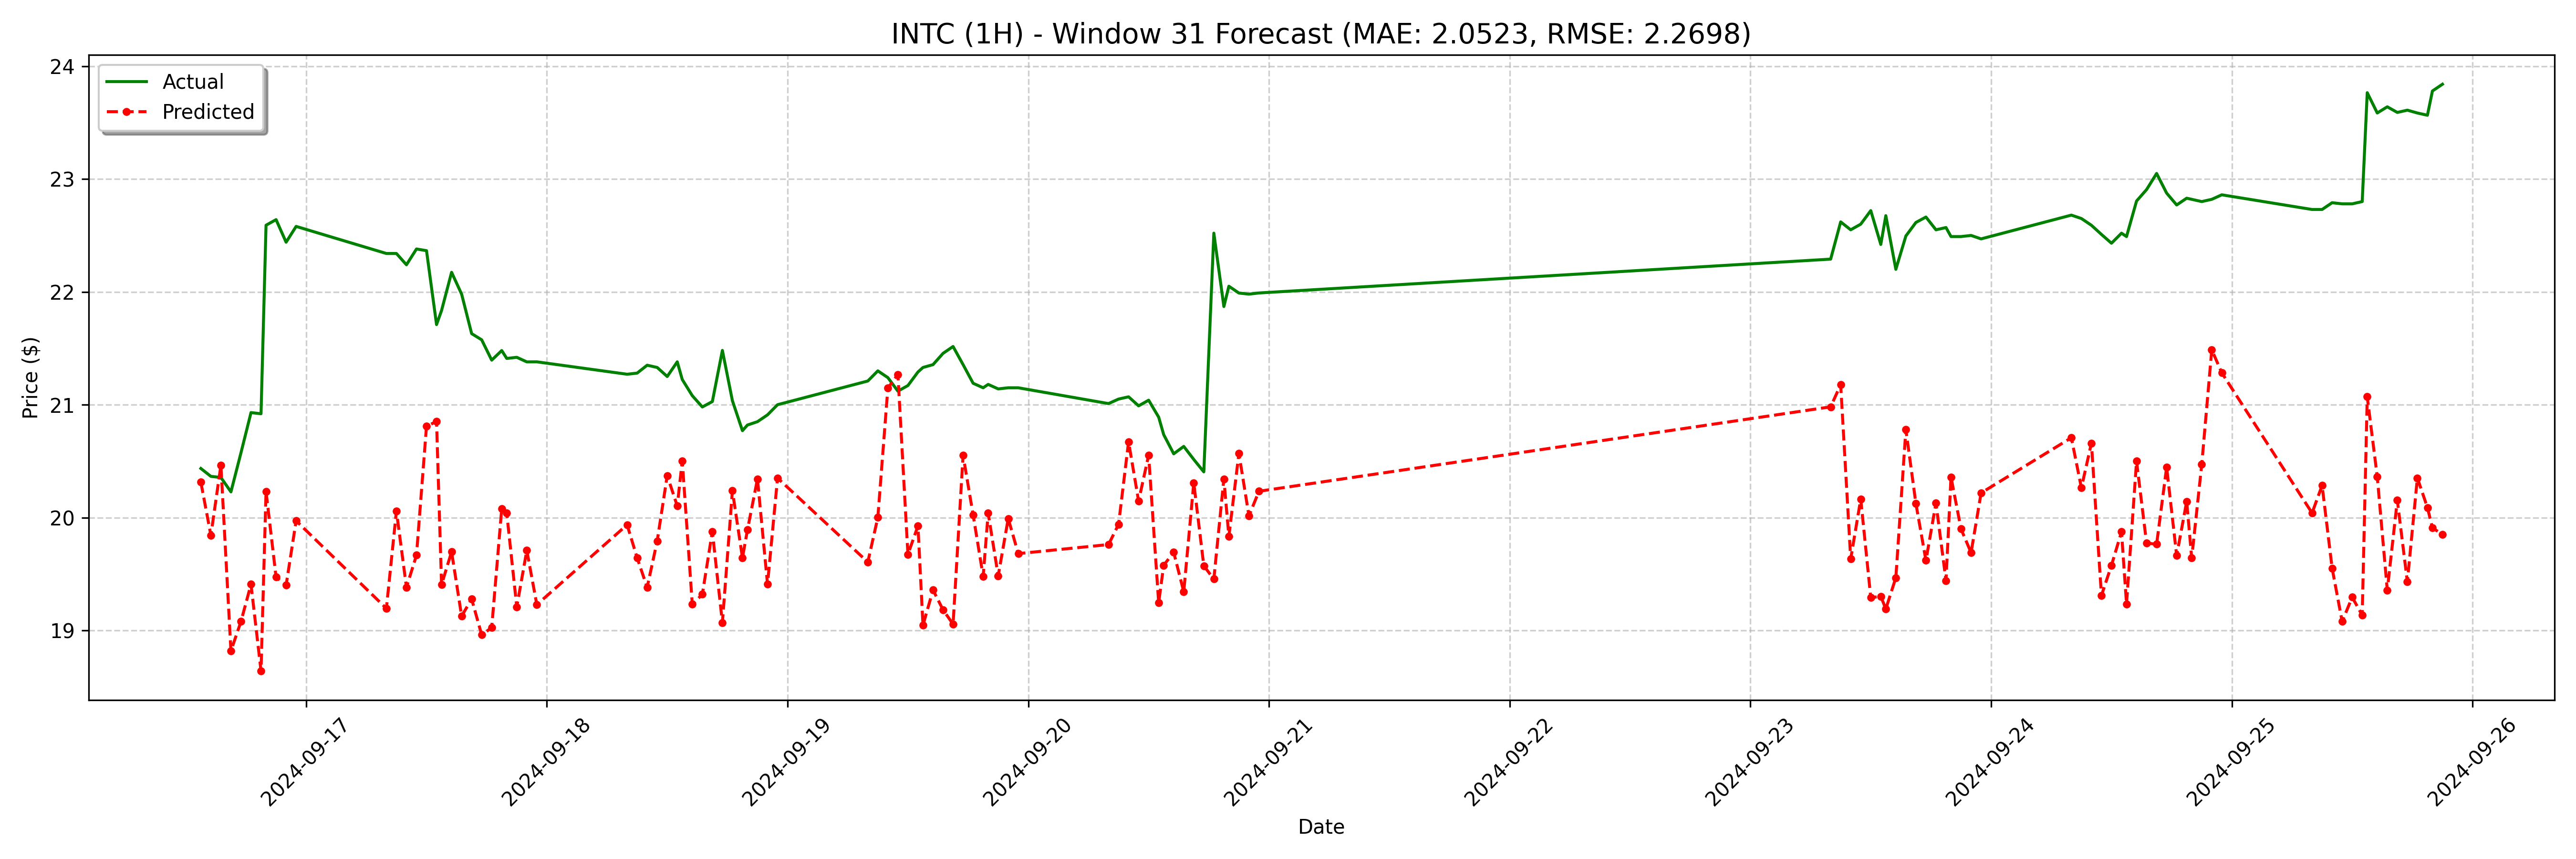

The data file committed next to this chart (first rows):
date, actual, forecast
2024-09-16 13:30:00, 20.43, 20.31
2024-09-16 14:30:00, 20.36, 19.84
2024-09-16 15:30:00, 20.35, 20.46
2024-09-16 16:30:00, 20.23, 18.82
2024-09-16 17:30:00, 20.57, 19.08
2024-09-16 18:30:00, 20.93, 19.41
2024-09-16 19:30:00, 20.92, 18.64
2024-09-16 20:00:00, 22.59, 20.23
2024-09-16 21:00:00, 22.64, 19.47
2024-09-16 22:00:00, 22.44, 19.4
2024-09-16 23:00:00, 22.58, 19.97
2024-09-17 08:00:00, 22.34, 19.19
2024-09-17 09:00:00, 22.34, 20.06
2024-09-17 10:00:00, 22.24, 19.38
2024-09-17 11:00:00, 22.38, 19.67
2024-09-17 12:00:00, 22.36, 20.81
2024-09-17 13:00:00, 21.71, 20.85
2024-09-17 13:30:00, 21.83, 19.41
2024-09-17 14:30:00, 22.17, 19.7
2024-09-17 15:30:00, 21.98, 19.13
2024-09-17 16:30:00, 21.63, 19.28
2024-09-17 17:30:00, 21.58, 18.96
2024-09-17 18:30:00, 21.4, 19.02
2024-09-17 19:30:00, 21.48, 20.08
2024-09-17 20:00:00, 21.41, 20.04
2024-09-17 21:00:00, 21.42, 19.21
2024-09-17 22:00:00, 21.38, 19.71
2024-09-17 23:00:00, 21.38, 19.23
2024-09-18 08:00:00, 21.27, 19.94
2024-09-18 09:00:00, 21.28, 19.64
2024-09-18 10:00:00, 21.35, 19.38
2024-09-18 11:00:00, 21.33, 19.79
2024-09-18 12:00:00, 21.25, 20.37
2024-09-18 13:00:00, 21.38, 20.1
2024-09-18 13:30:00, 21.22, 20.5
2024-09-18 14:30:00, 21.08, 19.23
2024-09-18 15:30:00, 20.98, 19.32
2024-09-18 16:30:00, 21.03, 19.88
2024-09-18 17:30:00, 21.48, 19.07
2024-09-18 18:30:00, 21.03, 20.24
2024-09-18 19:30:00, 20.77, 19.64
2024-09-18 20:00:00, 20.82, 19.89
2024-09-18 21:00:00, 20.85, 20.34
2024-09-18 22:00:00, 20.91, 19.41
2024-09-18 23:00:00, 21.0, 20.35
2024-09-19 08:00:00, 21.21, 19.61
2024-09-19 09:00:00, 21.3, 20
2024-09-19 10:00:00, 21.24, 21.15
2024-09-19 11:00:00, 21.12, 21.27
2024-09-19 12:00:00, 21.17, 19.67
2024-09-19 13:00:00, 21.29, 19.93
2024-09-19 13:30:00, 21.33, 19.05
2024-09-19 14:30:00, 21.35, 19.36
2024-09-19 15:30:00, 21.45, 19.18
2024-09-19 16:30:00, 21.52, 19.06
2024-09-19 17:30:00, 21.35, 20.55
2024-09-19 18:30:00, 21.19, 20.02
2024-09-19 19:30:00, 21.15, 19.48
2024-09-19 20:00:00, 21.18, 20.04
2024-09-19 21:00:00, 21.14, 19.48
... 68 more rows
